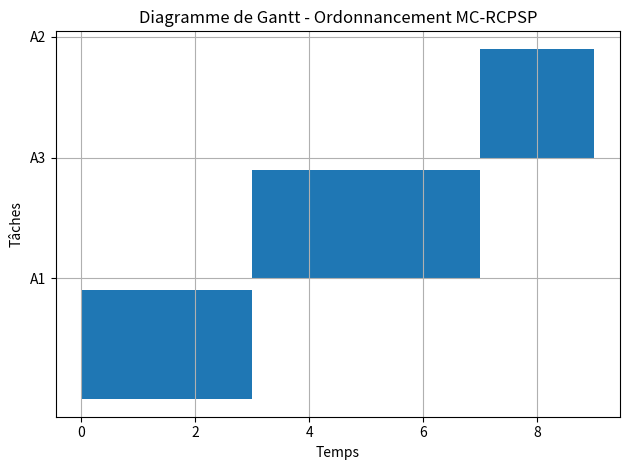

Python code for this plot:
import matplotlib.pyplot as plt

# definition d une tâche
class Task:
    def __init__(self, name, duration, resource, cost_per_unit, predecessors=[]):
        self.name = name
        self.duration = duration
        self.resource = resource
        self.cost_per_unit = cost_per_unit
        self.predecessors = predecessors
        self.start_time = None
        self.end_time = None

def schedule_tasks(tasks, max_resource):
    time = 0
    scheduled = []
    ongoing = []

    while len(scheduled) < len(tasks):
        available_tasks = [t for t in tasks if t not in scheduled and
                           all(p in [s.name for s in scheduled] for p in t.predecessors)]
        available_tasks.sort(key=lambda x: x.cost_per_unit) 

        for task in available_tasks:
            if task.resource <= max_resource:
                task.start_time = time
                task.end_time = time + task.duration
                scheduled.append(task)
                time = task.end_time
                break

    makespan = max(t.end_time for t in scheduled)
    total_cost = sum(t.duration * t.cost_per_unit for t in scheduled)

    return scheduled, makespan, total_cost

def draw_gantt_chart(tasks):
    fig, gnt = plt.subplots()
    gnt.set_title("Diagramme de Gantt - Ordonnancement MC-RCPSP")
    gnt.set_xlabel("Temps")
    gnt.set_ylabel("Tâches")

    gnt.set_yticks(range(10, 10 * len(tasks) + 1, 10))
    gnt.set_yticklabels([task.name for task in tasks])
    gnt.grid(True)

    for i, task in enumerate(tasks):
        gnt.broken_barh([(task.start_time, task.duration)], (10 * i, 9),
                        facecolors=('tab:blue'))

    plt.tight_layout()
    plt.show()

# Exemples
tasks = [
    Task("A1", 3, 2, 5),
    Task("A2", 2, 3, 4, ["A1"]),
    Task("A3", 4, 2, 3, ["A1"]),
]


tasks4 = [
    Task("T1", 2, 2, 10),
    Task("T2", 1, 1, 5),
    Task("T3", 3, 2, 8, ["T1"]),
    Task("T4", 2, 2, 6, ["T1"]),
    Task("T5", 4, 1, 7, ["T2", "T3"]),
    Task("T6", 2, 2, 4, ["T4"]),
    Task("T7", 1, 1, 3, ["T5", "T6"]),
]

tasks20 = [
    Task("T1", 2, 1, 10),
    Task("T2", 3, 2, 8),
    Task("T3", 1, 1, 6, ["T1"]),
    Task("T4", 2, 2, 7, ["T1"]),
    Task("T5", 4, 2, 5, ["T2"]),
    Task("T6", 1, 1, 9, ["T3", "T4"]),
    Task("T7", 2, 3, 6, ["T5"]),
    Task("T8", 3, 2, 4),
    Task("T9", 1, 1, 7, ["T6"]),
    Task("T10", 2, 1, 6, ["T6"]),
    Task("T11", 2, 2, 5, ["T7"]),
    Task("T12", 3, 1, 4),
    Task("T13", 2, 2, 5, ["T11"]),
    Task("T14", 1, 1, 6, ["T12"]),
    Task("T15", 2, 2, 8, ["T13", "T14"]),
    Task("T16", 3, 3, 6),
    Task("T17", 1, 1, 7, ["T9", "T10"]),
    Task("T18", 2, 2, 6, ["T15"]),
    Task("T19", 3, 2, 5, ["T17"]),
    Task("T20", 1, 1, 9, ["T18", "T19"]),
]

tasks30 = [
    Task("T1", 2, 2, 9),
    Task("T2", 3, 1, 8),
    Task("T3", 1, 1, 7),
    Task("T4", 2, 2, 6, ["T1"]),
    Task("T5", 3, 1, 5, ["T1", "T2"]),
    Task("T6", 2, 2, 4, ["T2"]),
    Task("T7", 1, 1, 3, ["T3"]),
    Task("T8", 3, 2, 6, ["T4"]),
    Task("T9", 2, 3, 5, ["T5"]),
    Task("T10", 1, 1, 4, ["T6"]),
    Task("T11", 2, 2, 3, ["T7"]),
    Task("T12", 3, 1, 6, ["T8"]),
    Task("T13", 2, 2, 5, ["T9"]),
    Task("T14", 1, 1, 4, ["T10"]),
    Task("T15", 2, 3, 3, ["T11"]),
    Task("T16", 3, 2, 6, ["T12"]),
    Task("T17", 1, 1, 5, ["T13"]),
    Task("T18", 2, 1, 4, ["T14", "T15"]),
    Task("T19", 1, 2, 3, ["T16"]),
    Task("T20", 2, 1, 6, ["T17"]),
    Task("T21", 3, 2, 5, ["T18"]),
    Task("T22", 1, 1, 4, ["T19"]),
    Task("T23", 2, 2, 3, ["T20"]),
    Task("T24", 1, 1, 2, ["T21"]),
    Task("T25", 2, 2, 6, ["T22"]),
    Task("T26", 1, 1, 5, ["T23"]),
    Task("T27", 2, 2, 4, ["T24"]),
    Task("T28", 1, 1, 3, ["T25"]),
    Task("T29", 2, 3, 2, ["T26", "T27"]),
    Task("T30", 3, 2, 1, ["T28", "T29"]),
]



scheduled, makespan, cost = schedule_tasks(tasks, max_resource=4)

print(f"Durée totale (makespan) : {makespan}")
print(f"Coût total : {cost}")
for task in scheduled:
    print(f"{task.name} : {task.start_time} → {task.end_time}")

draw_gantt_chart(scheduled)

